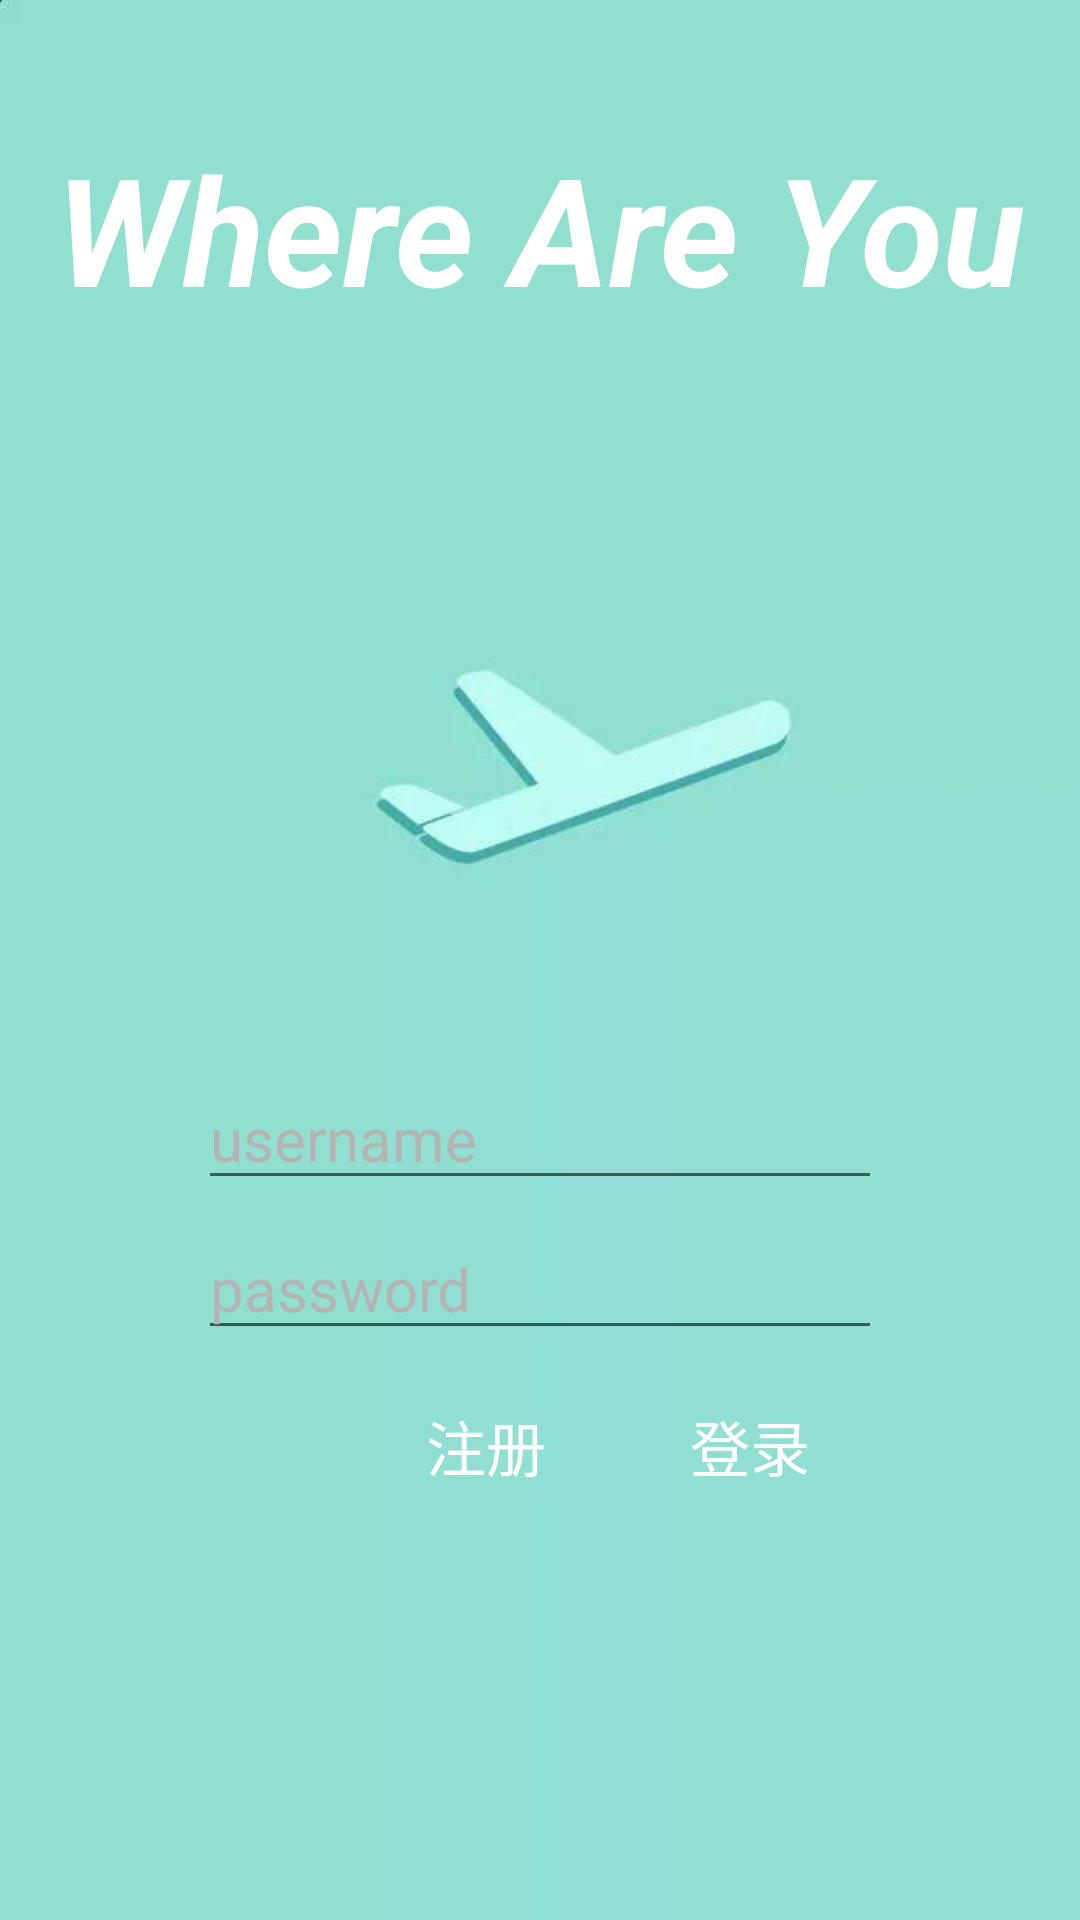

Layout XML and referenced resources for this Android screen:
<!-- AndroidManifest.xml: application theme App_Theme -->
<!-- res/layout/loginactivity.xml -->
<?xml version="1.0" encoding="utf-8"?>
<LinearLayout xmlns:android="http://schemas.android.com/apk/res/android"
    android:layout_width="match_parent"
    android:layout_height="match_parent"
    android:paddingLeft="@dimen/activity_horizontal_margin"
    android:paddingRight="@dimen/activity_horizontal_margin"
    android:paddingTop="@dimen/activity_vertical_margin"
    android:paddingBottom="@dimen/activity_vertical_margin"
    android:orientation="vertical"
    android:background="@drawable/fly"
    android:weightSum="1">

    <TextView
        android:layout_width="match_parent"
        android:layout_height="120dp"
        android:textAppearance="?android:attr/textAppearanceLarge"
        android:text="Where Are You"
        android:textSize="50sp"
        android:layout_gravity="center_horizontal"
        android:textColor="#ffffffff"
        android:gravity="center"
        android:phoneNumber="false"
        android:textIsSelectable="false"
        android:textStyle="bold|italic"
        />

    <RelativeLayout
        android:layout_width="wrap_content"
        android:layout_height="wrap_content"
        android:layout_margin="50dp"
        >

        <EditText
            android:id="@+id/userNameEt"
            android:layout_width="match_parent"
            android:layout_height="wrap_content"
            android:hint="@string/user_name"
            android:layout_marginTop="170dp"
            android:textColorHint="#ffb4b4b4"
            android:textSize="20sp"
            android:textColor="#ffffffff" />

        <EditText
            android:id="@+id/passwordEt"
            android:layout_below="@id/userNameEt"
            android:layout_width="match_parent"
            android:layout_height="wrap_content"
            android:inputType="textPassword"
            android:paddingTop="16dp"
            android:hint="@string/password"
            android:textColorHint="#ffb4b4b4"
            android:textSize="20sp"
            android:textColor="#ffffffff" />

        <Button
            android:id="@+id/loginBtn"
            android:layout_width="wrap_content"
            android:layout_height="wrap_content"
            android:text="@string/login"
            android:layout_below="@id/passwordEt"
            android:layout_alignParentRight="true"
            android:layout_alignParentEnd="true"
            android:paddingTop="16dp"
            android:textColor="#ffffffff"
            android:background="?android:selectableItemBackground"
            android:textSize="20sp" />

        <Button
            android:id="@+id/signUpBtn"
            android:layout_width="wrap_content"
            android:layout_height="wrap_content"
            android:layout_below="@id/passwordEt"
            android:layout_toLeftOf="@id/loginBtn"
            android:paddingTop="16dp"
            android:text="@string/signup"
            android:textColor="#ffffffff"
            android:background="?android:selectableItemBackground"
            android:textSize="20sp" />


    </RelativeLayout>


</LinearLayout>
<!-- resources referenced by this layout -->
<resources>
  <dimen name="activity_horizontal_margin">16dp</dimen>
  <dimen name="activity_vertical_margin">16dp</dimen>
  <!-- drawable fly: jpg bitmap (drawable, 18369 bytes) -->
  <string name="login">登录</string>
  <string name="password">password</string>
  <string name="signup">注册</string>
  <string name="user_name">username</string>
  <style name="App_Theme" parent="Theme.AppCompat.Light.DarkActionBar">
          
      </style>
</resources>
